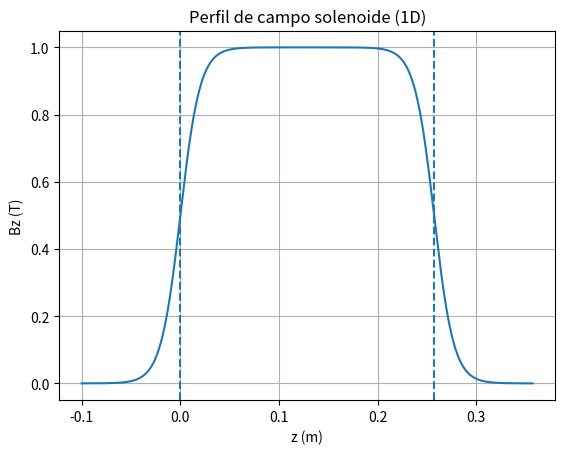

Generate this figure with matplotlib:
import numpy as np
import matplotlib.pyplot as plt


L = 0.2574        # longitud solenoide (m)
z_start = -0.1    
z_end = L + 0.1  

Nz = 2000
B0 = 1.0

fringe = 0.02     


z = np.linspace(z_start, z_end, Nz + 1)


def solenoid_profile(z, z1, z2, a):
    return 0.5 * (np.tanh((z - z1)/a) - np.tanh((z - z2)/a))

Bz = B0 * solenoid_profile(z, 0.0, L, fringe)


plt.figure()
plt.plot(z, Bz)
plt.xlabel("z (m)")
plt.ylabel("Bz (T)")
plt.title("Perfil de campo solenoide (1D)")
plt.grid()


plt.axvline(0, linestyle='--')
plt.axvline(L, linestyle='--')

plt.show()


z_start_cm = z_start * 100
z_end_cm = z_end * 100

with open("solenoid_1D.map", "w") as f:
    f.write("1DMagnetoStatic 40\n")
    f.write(f"{z_start_cm:.4f} {z_end_cm:.4f} {Nz}\n")
    f.write("0.0 2.0 50\n")

    for b in Bz:
        f.write(f"{b:.8e}\n")

print("✔ solenoid_1D.map generado")
